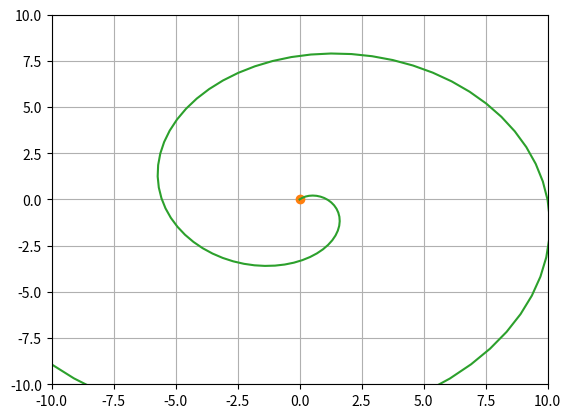

Write Python code to recreate this figure. (Note: this script raises an exception after producing the figure.)

# coding: utf-8

# # Dinámica en un sistema rotante

# In[56]:

from numpy import *
import matplotlib.pyplot as plt
from mpl_toolkits.mplot3d import Axes3D
from scipy.integrate import odeint
from numpy.linalg import norm
get_ipython().magic(u'matplotlib inline')

# Matriz de Rotación
def rotationMatrix(t,axis):
    R=identity(3)
    r=array([[cos(t),sin(t)],[-sin(t),cos(t)]])
    if axis=='z':R[0:2,0:2]=r
    elif axis=='x':R[1:3,1:3]=r
    else:
        R[0,0]=r[0,0];R[0,2]=r[0,1]
        R[2,0]=r[1,0];R[2,2]=r[1,1]
    return R


# # Ecuaciones de movimiento

# In[57]:

def aceleracion(r,v,t):
    return array([0,0,0])

def eom(y,t,parametros):
    w=parametros["w"]
    dwdt=parametros["dwdt"]
    
    r=y[0:3]
    v=y[3:6]
    
    drdt=v
    
    centrifuga=-cross(w,cross(w,r))
    coriolis=-2*cross(w,v)
    euler=-cross(dwdt,r)
    
    dvdt=aceleracion(r,v,t)+centrifuga+coriolis+euler
    
    return drdt.tolist()+dvdt.tolist()


# # Condiciones iniciales

# In[78]:

w = array([0,0,1])
dwdt = array([0,0,0])

parametros=dict(w=w,dwdt=dwdt)

# Estas son las condiciones iniciales en el sistema rotante
r=array([0,0,0])
v=array([1,1,0])
y=concatenate((r,v))


# # Integración

# In[79]:

Nt = 100
ts = linspace(0,10,Nt)

solucion=odeint(eom,y,ts,args=(parametros,))

rs=solucion[:,0:3]
vs=solucion[:,3:6]


# # Gráfica

# In[80]:

fig2d = plt.figure()
ax=fig2d.gca()
ax.plot([0],[0],'+')

ax.plot(rs[0,0],rs[0,1],'o')
ax.plot(rs[:,0],rs[:,1])

ext=10
ax.set_xlim((-ext,ext))
ax.set_ylim((-ext,ext))
ax.grid()


# # Transformación al sistema no rotante

# In[81]:

# Rotación
rnrs=zeros_like(rs)
for i in xrange(Nt):
    teta=w[2]*ts[i]+0.5*dwdt[2]*ts[i]**2
    Rtot=rotationMatrix(-teta,'z')
    rnrs[i]=Rtot.dot(rs[i])

# Gráfico
fig2d = plt.figure()
ax=fig2d.gca()
ax.plot([0],[0],'+')

ax.plot(rnrs[0,0],rnrs[0,1],'o')
ax.plot(rnrs[:,0],rnrs[:,1])

ext=10
ax.set_xlim((-ext,ext))
ax.set_ylim((-ext,ext))
ax.grid()    


# In[ ]:




# In[ ]:



